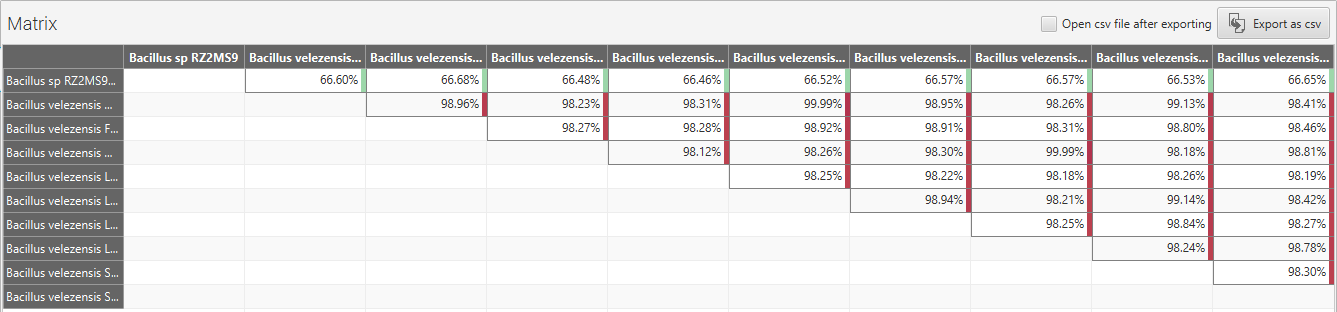

Values plotted in this chart, from the file beside it:
OrthoANI values calculated from the OAT …
Genome 1, Genome 2, OrthoANI value (%)
Bacillus sp RZ2MS9, Bacillus velezensis AG75, 66.6, 
Bacillus sp RZ2MS9, Bacillus velezensis FZB42, 66.68, 
Bacillus sp RZ2MS9, Bacillus velezensis HNA3, 66.48, 
Bacillus sp RZ2MS9, Bacillus velezensis LABIM22, 66.46, 
Bacillus sp RZ2MS9, Bacillus velezensis LABIM40, 66.52, 
Bacillus sp RZ2MS9, Bacillus velezensis LABIM44, 66.57, 
Bacillus sp RZ2MS9, Bacillus velezensis LDO2, 66.57, 
Bacillus sp RZ2MS9, Bacillus velezensis S141, 66.53, 
Bacillus sp RZ2MS9, Bacillus velezensis SQR9, 66.65, 
Bacillus velezensis AG75, Bacillus velezensis FZB42, 98.96, 
Bacillus velezensis AG75, Bacillus velezensis HNA3, 98.23, 
Bacillus velezensis AG75, Bacillus velezensis LABIM22, 98.31, 
Bacillus velezensis AG75, Bacillus velezensis LABIM40, 99.99, 
Bacillus velezensis AG75, Bacillus velezensis LABIM44, 98.95, 
Bacillus velezensis AG75, Bacillus velezensis LDO2, 98.26, 
Bacillus velezensis AG75, Bacillus velezensis S141, 99.13, 
Bacillus velezensis AG75, Bacillus velezensis SQR9, 98.41, 
Bacillus velezensis FZB42, Bacillus velezensis HNA3, 98.27, 
Bacillus velezensis FZB42, Bacillus velezensis LABIM22, 98.28, 
Bacillus velezensis FZB42, Bacillus velezensis LABIM40, 98.92, 
Bacillus velezensis FZB42, Bacillus velezensis LABIM44, 98.91, 
Bacillus velezensis FZB42, Bacillus velezensis LDO2, 98.31, 
Bacillus velezensis FZB42, Bacillus velezensis S141, 98.8, 
Bacillus velezensis FZB42, Bacillus velezensis SQR9, 98.46, 
Bacillus velezensis HNA3, Bacillus velezensis LABIM22, 98.12, 
Bacillus velezensis HNA3, Bacillus velezensis LABIM40, 98.26, 
Bacillus velezensis HNA3, Bacillus velezensis LABIM44, 98.3, 
Bacillus velezensis HNA3, Bacillus velezensis LDO2, 99.99, 
Bacillus velezensis HNA3, Bacillus velezensis S141, 98.18, 
Bacillus velezensis HNA3, Bacillus velezensis SQR9, 98.81, 
Bacillus velezensis LABIM22, Bacillus velezensis LABIM40, 98.25, 
Bacillus velezensis LABIM22, Bacillus velezensis LABIM44, 98.22, 
Bacillus velezensis LABIM22, Bacillus velezensis LDO2, 98.18, 
Bacillus velezensis LABIM22, Bacillus velezensis S141, 98.26, 
Bacillus velezensis LABIM22, Bacillus velezensis SQR9, 98.19, 
Bacillus velezensis LABIM40, Bacillus velezensis LABIM44, 98.94, 
Bacillus velezensis LABIM40, Bacillus velezensis LDO2, 98.21, 
Bacillus velezensis LABIM40, Bacillus velezensis S141, 99.14, 
Bacillus velezensis LABIM40, Bacillus velezensis SQR9, 98.42, 
Bacillus velezensis LABIM44, Bacillus velezensis LDO2, 98.25, 
Bacillus velezensis LABIM44, Bacillus velezensis S141, 98.84, 
Bacillus velezensis LABIM44, Bacillus velezensis SQR9, 98.27, 
Bacillus velezensis LDO2, Bacillus velezensis S141, 98.24, 
Bacillus velezensis LDO2, Bacillus velezensis SQR9, 98.78, 
Bacillus velezensis S141, Bacillus velezensis SQR9, 98.3, 
